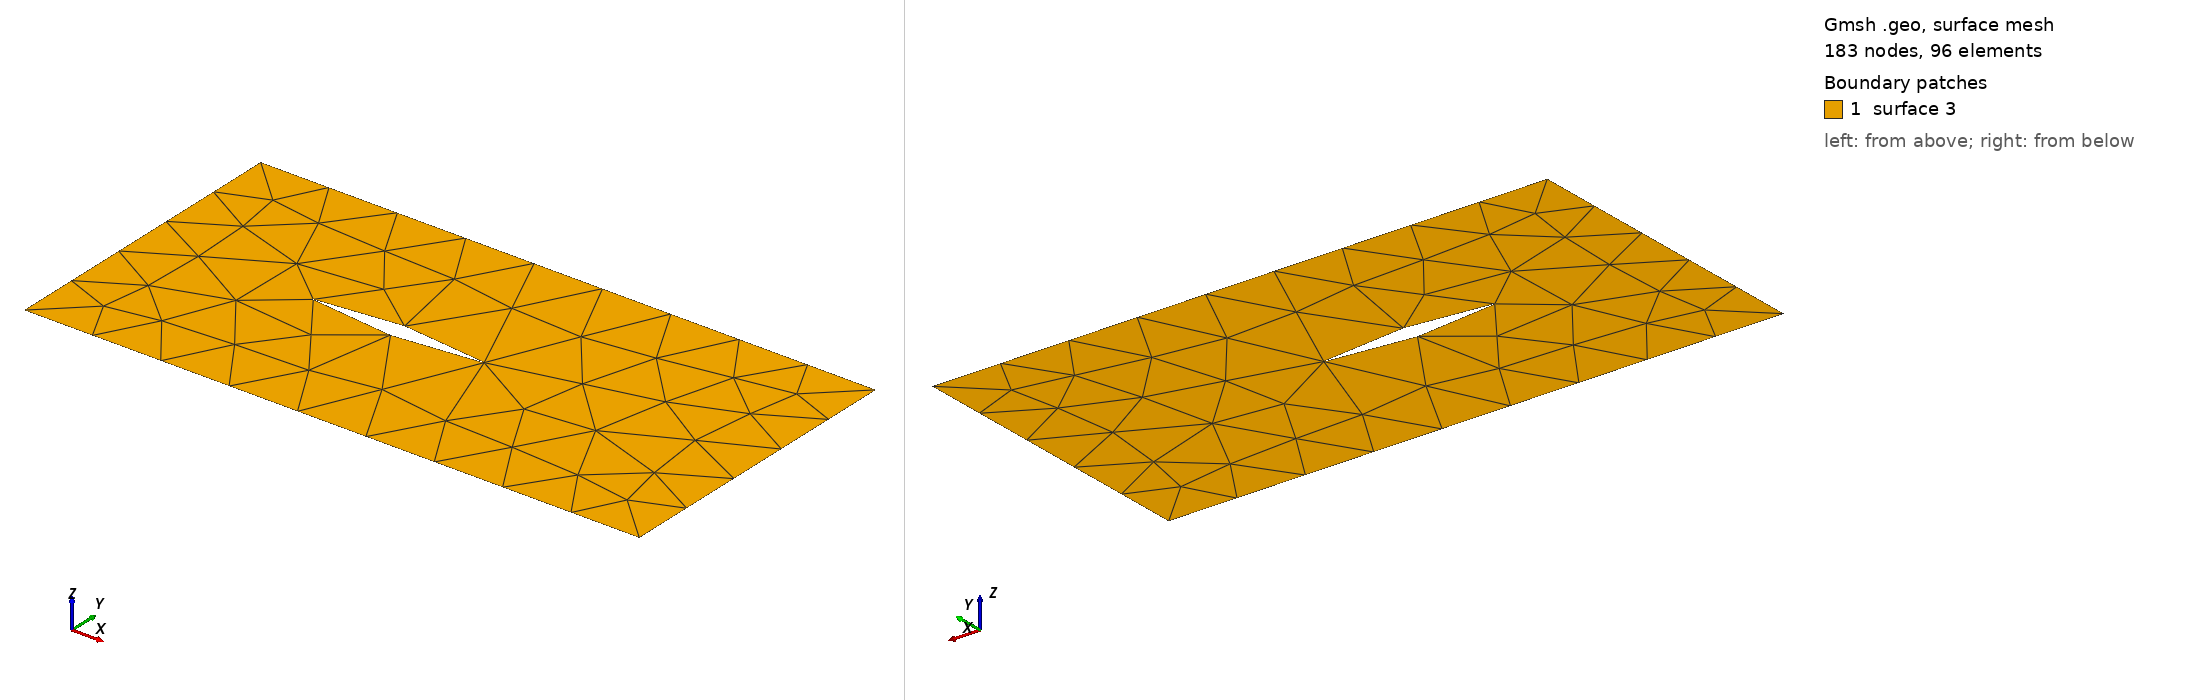

Gmsh geometry script, surface-meshed: 183 nodes, 96 surface elements. Boundary patches (legend numbers): 1 surface 3. Left view from above one corner, right view from below the opposite corner. The script declares no physical surfaces, so the legend lists its geometric surfaces. The drawing asked Gmsh for element sizes between 1% and 20% of the model's largest extent; the script's own settings can give other sizes.

=== geom029.geo (drawn) ===
// NACA 0012 in a wind tunnel: the external-flow domain of a fluid simulation.
//
// Here for the trailing edge. Closed to a point, the two surfaces meet at about
// 16 degrees, so measured in the fluid -- which is the side the domain is on --
// the interior angle is around 344 degrees, and Table 1 puts that in its last
// band: index -1/2, the only one that launches three rays. Nothing else in
// data/geometry reaches that band; the reflex corners of geom017 to geom028 are
// all 270-degree ones at -1/4, and a sharp trailing edge in a flow domain is
// the natural way a real model produces the other.
//
// The rest of it is the usual CFD arrangement and tests other things: the model
// is an annulus, so the field carries index it cannot put on the boundary; the
// leading edge is the tightest curvature in the set; and the run downstream is
// a long, almost parallel channel of the kind that produces very long chords in
// the layout.
//
// Mesh size. Mesh2Dgmsh sizes elements uniformly, so every chord of empty
// tunnel is paid for in elements across the section. Measured:
//
//     np    triangles   section    leading edge   layout
//     75        6666     2.5 el     277 deg        13 components, all four-sided
//    150       26172     5.0 el     248 deg        13 components, all four-sided
//    250       71952     8.3 el     227 deg        13 components, all four-sided
//
// The layout is the same at all three, which is the point: the coarse mesh is
// not lying, it just does not look like an aerofoil. data/meshes carries the
// np=150 one, and make_meshes.sh's default of 75 reproduces the same layout.
//
// The leading edge is the one thing a uniform mesh cannot do. Its radius is
// 1.1% of the chord, well under an element at any size worth meshing, so the
// nose is read as a corner rather than as smooth boundary and its angle keeps
// moving as the mesh is refined -- it is heading for 180 degrees and will not
// get there. The trailing edge, being a corner the geometry really has, sits in
// the -1/2 band at every resolution.

SetFactory("OpenCASCADE");

N  = 60;      // points per surface
tt = 0.12;    // NACA 00tt thickness, as a fraction of chord

// y_t(x) with the last coefficient closing the trailing edge to a point
// (-0.1036 rather than the -0.1015 that leaves it open), because an open one
// would be two more corners and a blunt base rather than the -1/2 corner this
// model is for.
Macro NacaThickness
  yt = 5*tt*( 0.2969*Sqrt(xc) - 0.1260*xc - 0.3516*xc*xc
            + 0.2843*xc*xc*xc - 0.1036*xc*xc*xc*xc );
Return

// Upper surface, leading edge to trailing edge, cosine spaced so the points
// bunch where the curvature is.
For i In {0:N}
  xc = 0.5*(1 - Cos(Pi*i/N));
  Call NacaThickness;
  Point(1000 + i) = {xc, yt, 0, 1.0};
EndFor

// Lower surface, back from the trailing edge but stopping short of both ends:
// the two tips are shared with the upper surface.
For i In {1:N-1}
  xc = 0.5*(1 - Cos(Pi*(N-i)/N));
  Call NacaThickness;
  Point(2000 + i) = {xc, -yt, 0, 1.0};
EndFor

Spline(1) = {1000:1000+N, 2001:2000+N-1, 1000};
Curve Loop(1) = {1};
Plane Surface(1) = {1};

// The tunnel: one chord ahead, 1.7 behind for the wake, 0.9 either side.
// Closer in than a solver would want, but the mesher here sizes elements
// uniformly, so every chord of empty tunnel is paid for in elements across the
// section -- and it is the section this model exists to test.
Rectangle(2) = {-1.0, -0.9, 0, 3.6, 1.8};
BooleanDifference(3) = { Surface{2}; Delete; }{ Surface{1}; Delete; };
